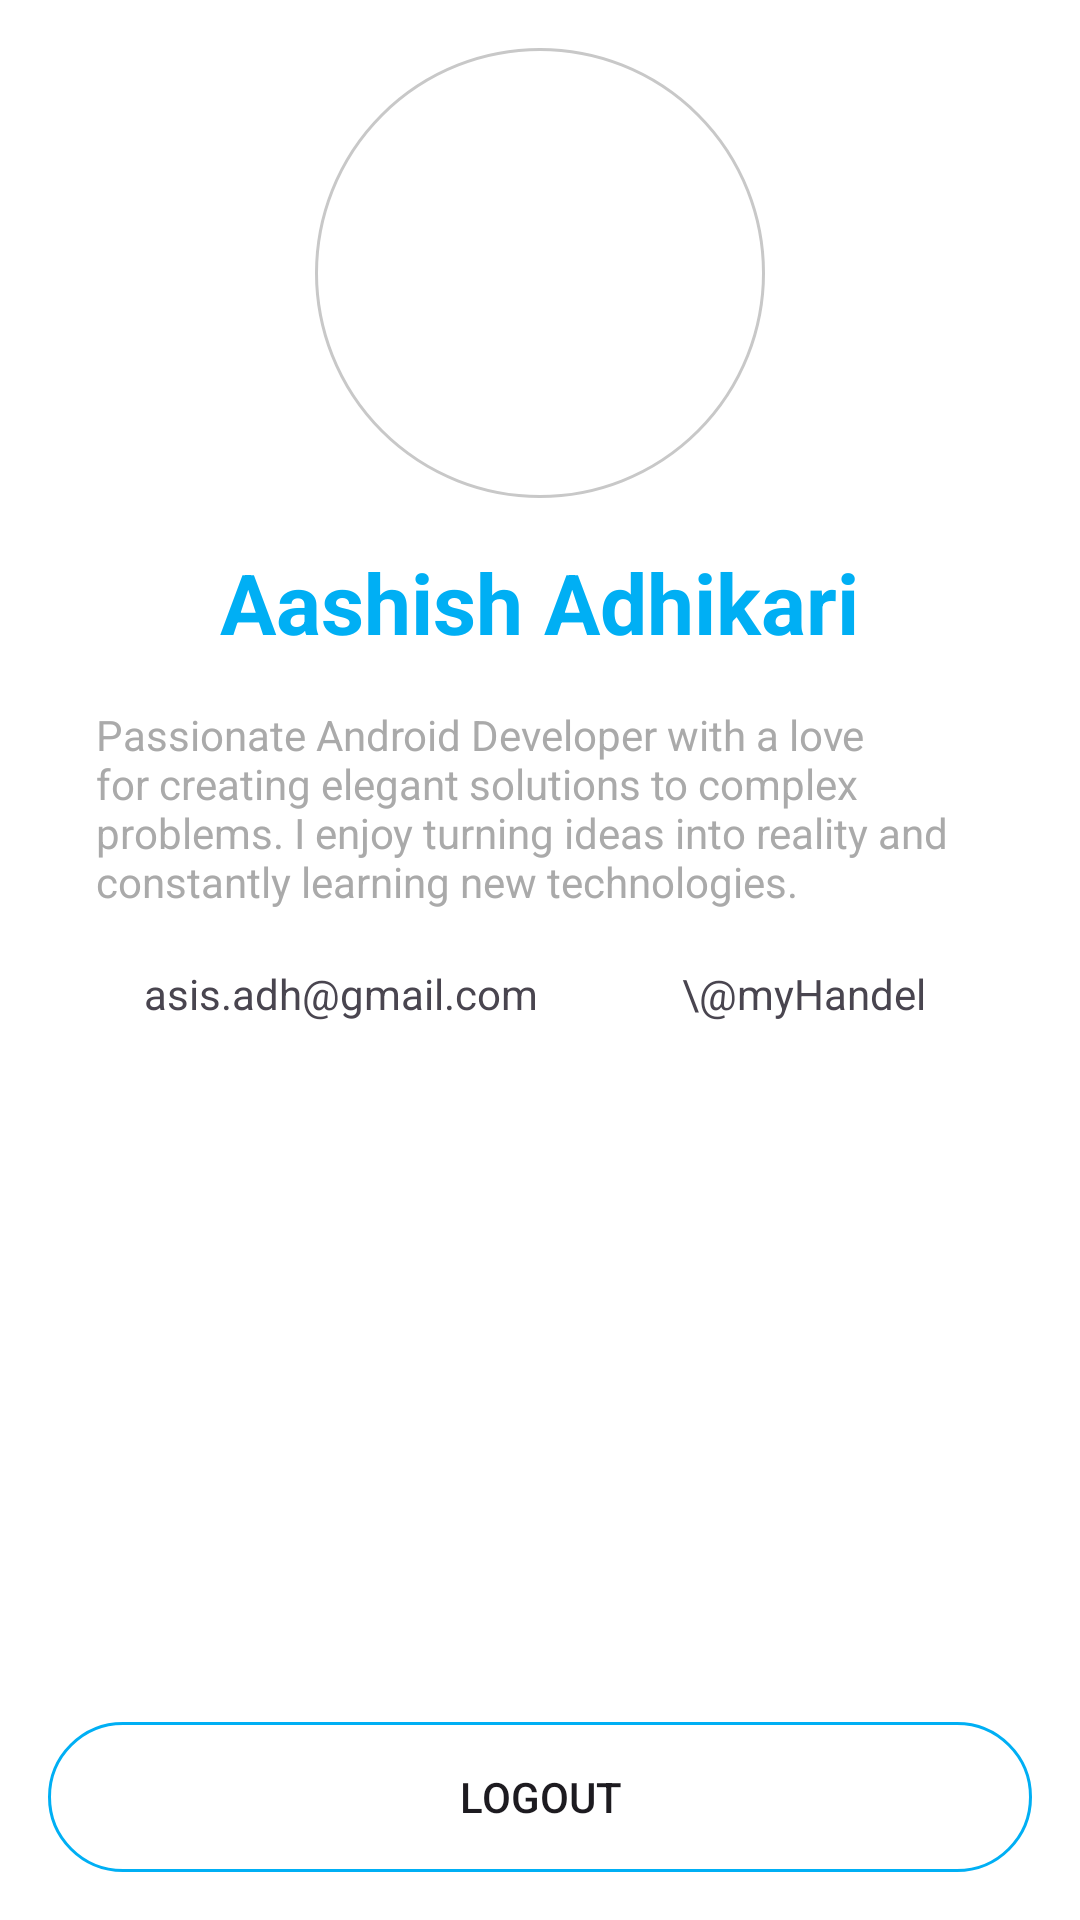

Android layout source for this screen:
<!-- AndroidManifest.xml: application theme Theme.FoodiePalCulinaryCompanion -->
<!-- res/layout/fragment_about_me.xml -->
<RelativeLayout
    xmlns:android="http://schemas.android.com/apk/res/android"
    android:layout_width="match_parent"
    android:layout_height="wrap_content"
    android:padding="16dp"
    android:background="@android:color/background_light">

    
    <ImageView
        android:id="@+id/profileImageView"
        android:layout_width="150dp"
        android:layout_height="150dp"
        android:layout_centerHorizontal="true"
        android:src="@drawable/avatar"
        android:scaleType="centerCrop"
        android:background="@drawable/circle_box"/>

    
    <TextView
        android:id="@+id/nameTextView"
        android:layout_width="wrap_content"
        android:layout_height="wrap_content"
        android:text="Aashish Adhikari"
        android:textSize="28sp"
        android:textStyle="bold"
        android:textColor="@color/app_color"
        android:layout_below="@id/profileImageView"
        android:layout_marginTop="16dp"
        android:layout_centerHorizontal="true"/>

    
    <TextView
        android:id="@+id/bioTextView"
        android:layout_width="match_parent"
        android:layout_height="wrap_content"
        android:text="Passionate Android Developer with a love for creating elegant solutions to complex problems. I enjoy turning ideas into reality and constantly learning new technologies."
        android:textColor="@android:color/darker_gray"
        android:layout_below="@id/nameTextView"
        android:layout_marginTop="16dp"
        android:layout_marginStart="16dp"
        android:layout_marginEnd="16dp"/>

    
    <LinearLayout
        android:layout_width="match_parent"
        android:layout_height="wrap_content"
        android:orientation="horizontal"
        android:layout_below="@id/bioTextView"
        android:layout_marginTop="16dp"
        android:gravity="center_vertical">

        <ImageView
            android:layout_width="24dp"
            android:layout_height="24dp"
            android:src="@drawable/ic_launcher_foreground"
            />

        <TextView
            android:id="@+id/emailTextView"
            android:layout_width="wrap_content"
            android:layout_height="wrap_content"
            android:text="asis.adh@gmail.com"
            android:layout_marginStart="8dp"
            android:clickable="true"
            />

        <Space
            android:layout_width="16dp"
            android:layout_height="1dp"/>

        <ImageView
            android:layout_width="24dp"
            android:layout_height="24dp"
            android:src="@drawable/ic_launcher_foreground"
            />

        <TextView
            android:layout_width="wrap_content"
            android:layout_height="wrap_content"
            android:text="\@myHandel"
            android:layout_marginStart="8dp"/>

    </LinearLayout>

    <androidx.appcompat.widget.AppCompatButton
        android:id="@+id/logout"
        android:layout_width="match_parent"
        android:layout_height="50dp"
        android:text="Logout"
        android:background="@drawable/secondary_button"
        android:layout_alignParentBottom="true"
        android:layout_marginTop="16dp"/>

</RelativeLayout>
<!-- resources referenced by this layout -->
<resources>
  <color name="app_color">#00AFF4</color>
  <!-- drawable circle_box (drawable) -->
  <?xml version="1.0" encoding="utf-8"?>
  <shape xmlns:android="http://schemas.android.com/apk/res/android"
      android:shape="rectangle">
      <solid android:color="#FFFFFF" />
      <stroke
          android:width="1dp"
          android:color="#C8C8C8" />
      <corners android:radius="75dp" />
  </shape>
  <!-- drawable secondary_button (drawable) -->
  <?xml version="1.0" encoding="utf-8"?>
  <shape xmlns:android="http://schemas.android.com/apk/res/android"
      android:shape="rectangle">
      <stroke
          android:width="1dp"
          android:color="@color/app_color" />
      <corners android:radius="25dp" />
  </shape>
  <style name="Theme.FoodiePalCulinaryCompanion" parent="android:Theme.Material.Light.NoActionBar" />
</resources>
